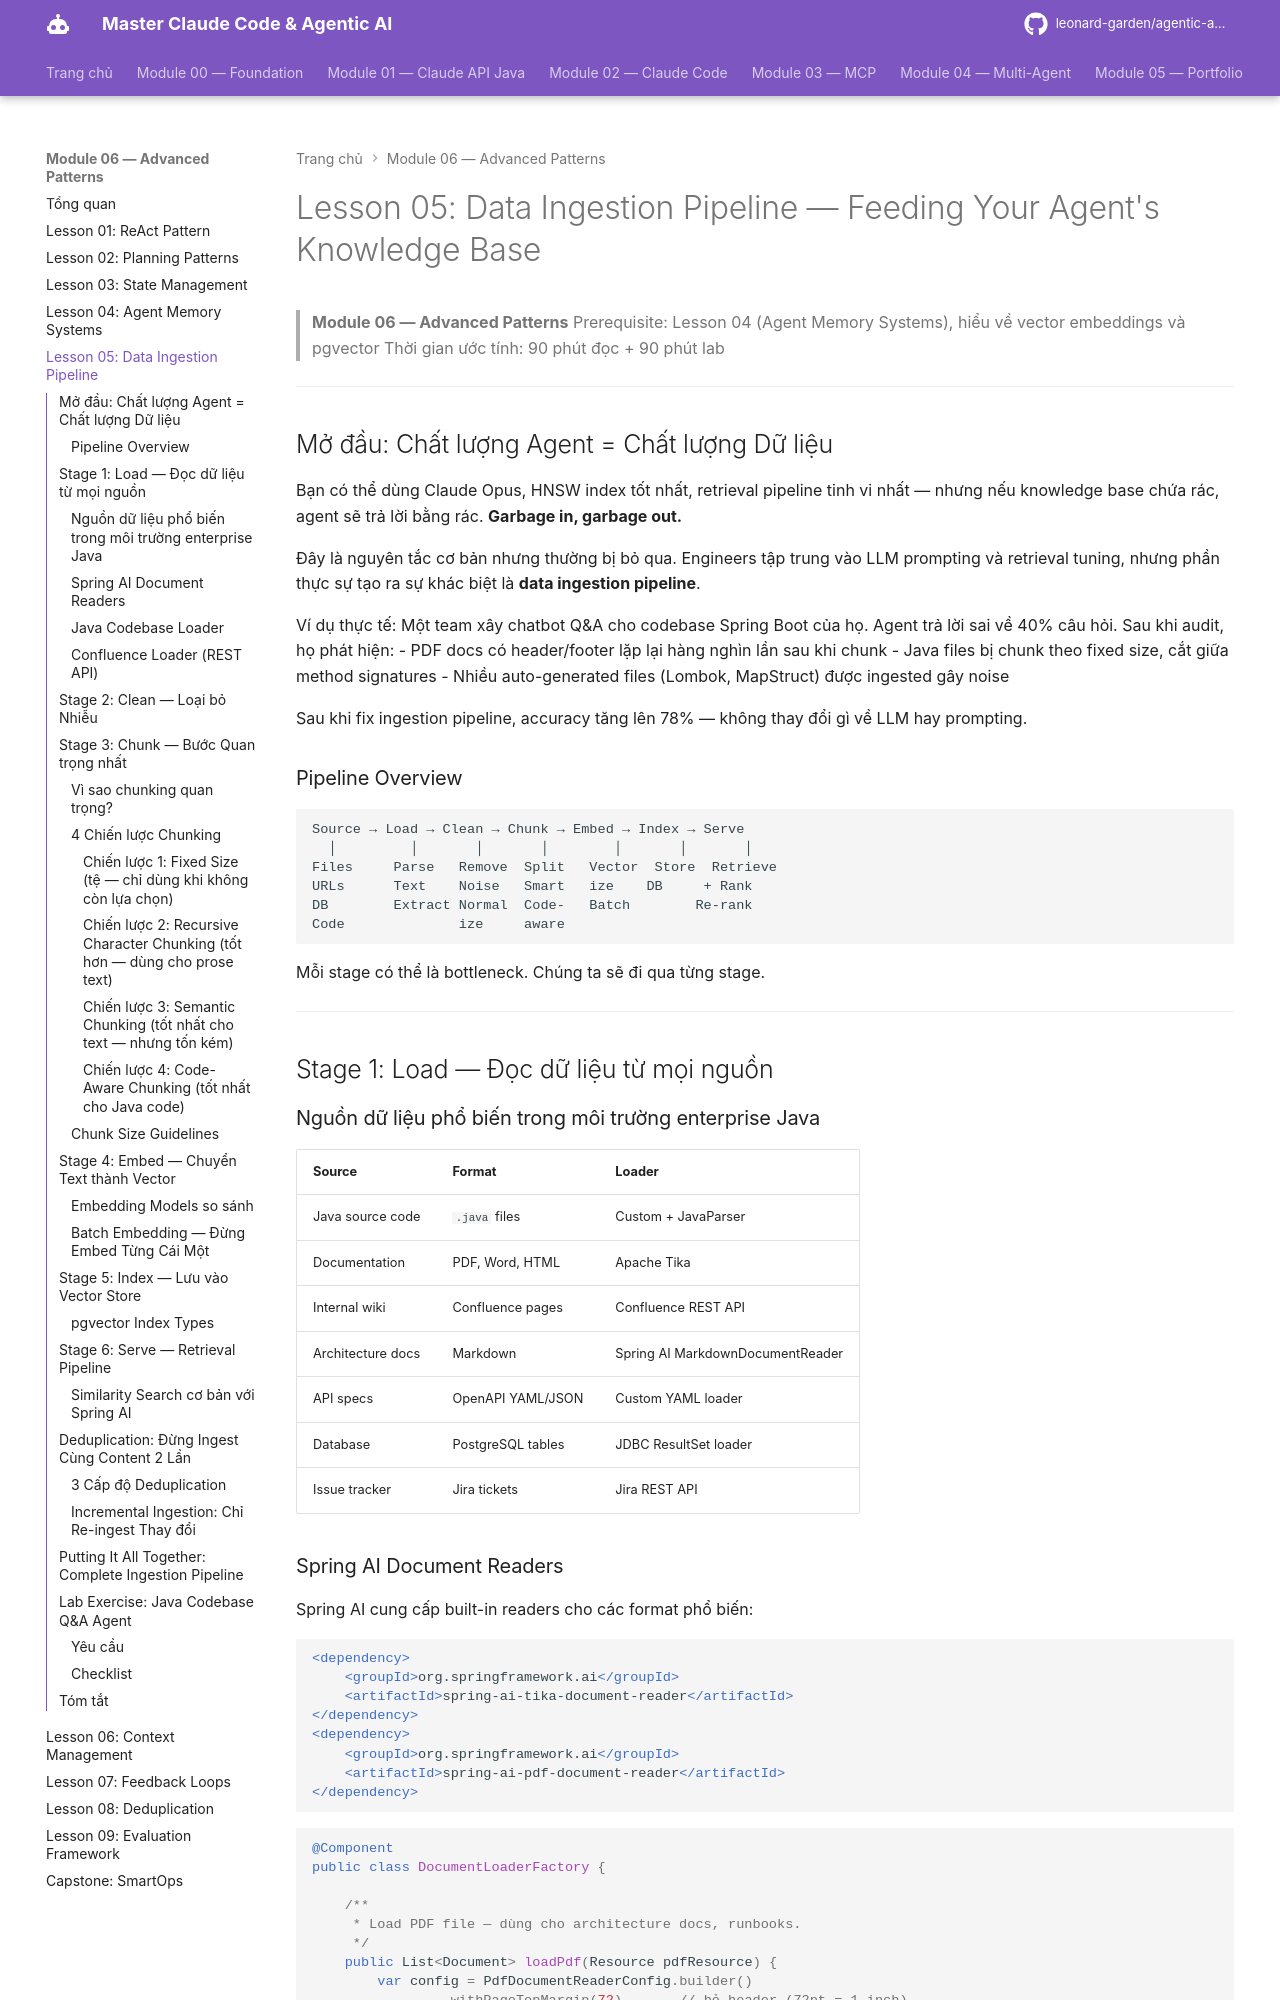

repository: leonard-garden/agentic-ai-course · page: module-06-advanced-patterns/lessons/05-data-ingestion-pipeline/index.html · generator: mkdocs

# Lesson 05: Data Ingestion Pipeline — Feeding Your Agent's Knowledge Base

> **Module 06 — Advanced Patterns**
> Prerequisite: Lesson 04 (Agent Memory Systems), hiểu về vector embeddings và pgvector
> Thời gian ước tính: 90 phút đọc + 90 phút lab

---

## Mở đầu: Chất lượng Agent = Chất lượng Dữ liệu

Bạn có thể dùng Claude Opus, HNSW index tốt nhất, retrieval pipeline tinh vi nhất — nhưng nếu knowledge base chứa rác, agent sẽ trả lời bằng rác. **Garbage in, garbage out.**

Đây là nguyên tắc cơ bản nhưng thường bị bỏ qua. Engineers tập trung vào LLM prompting và retrieval tuning, nhưng phần thực sự tạo ra sự khác biệt là **data ingestion pipeline**.

Ví dụ thực tế: Một team xây chatbot Q&A cho codebase Spring Boot của họ. Agent trả lời sai về 40% câu hỏi. Sau khi audit, họ phát hiện:
- PDF docs có header/footer lặp lại hàng nghìn lần sau khi chunk
- Java files bị chunk theo fixed size, cắt giữa method signatures
- Nhiều auto-generated files (Lombok, MapStruct) được ingested gây noise

Sau khi fix ingestion pipeline, accuracy tăng lên 78% — không thay đổi gì về LLM hay prompting.

### Pipeline Overview

```
Source → Load → Clean → Chunk → Embed → Index → Serve
  │         │       │       │        │       │       │
Files     Parse   Remove  Split   Vector  Store  Retrieve
URLs      Text    Noise   Smart   ize    DB     + Rank
DB        Extract Normal  Code-   Batch        Re-rank
Code              ize     aware
```

Mỗi stage có thể là bottleneck. Chúng ta sẽ đi qua từng stage.

---

## Stage 1: Load — Đọc dữ liệu từ mọi nguồn

### Nguồn dữ liệu phổ biến trong môi trường enterprise Java

| Source | Format | Loader |
|---|---|---|
| Java source code | `.java` files | Custom + JavaParser |
| Documentation | PDF, Word, HTML | Apache Tika |
| Internal wiki | Confluence pages | Confluence REST API |
| Architecture docs | Markdown | Spring AI MarkdownDocumentReader |
| API specs | OpenAPI YAML/JSON | Custom YAML loader |
| Database | PostgreSQL tables | JDBC ResultSet loader |
| Issue tracker | Jira tickets | Jira REST API |
